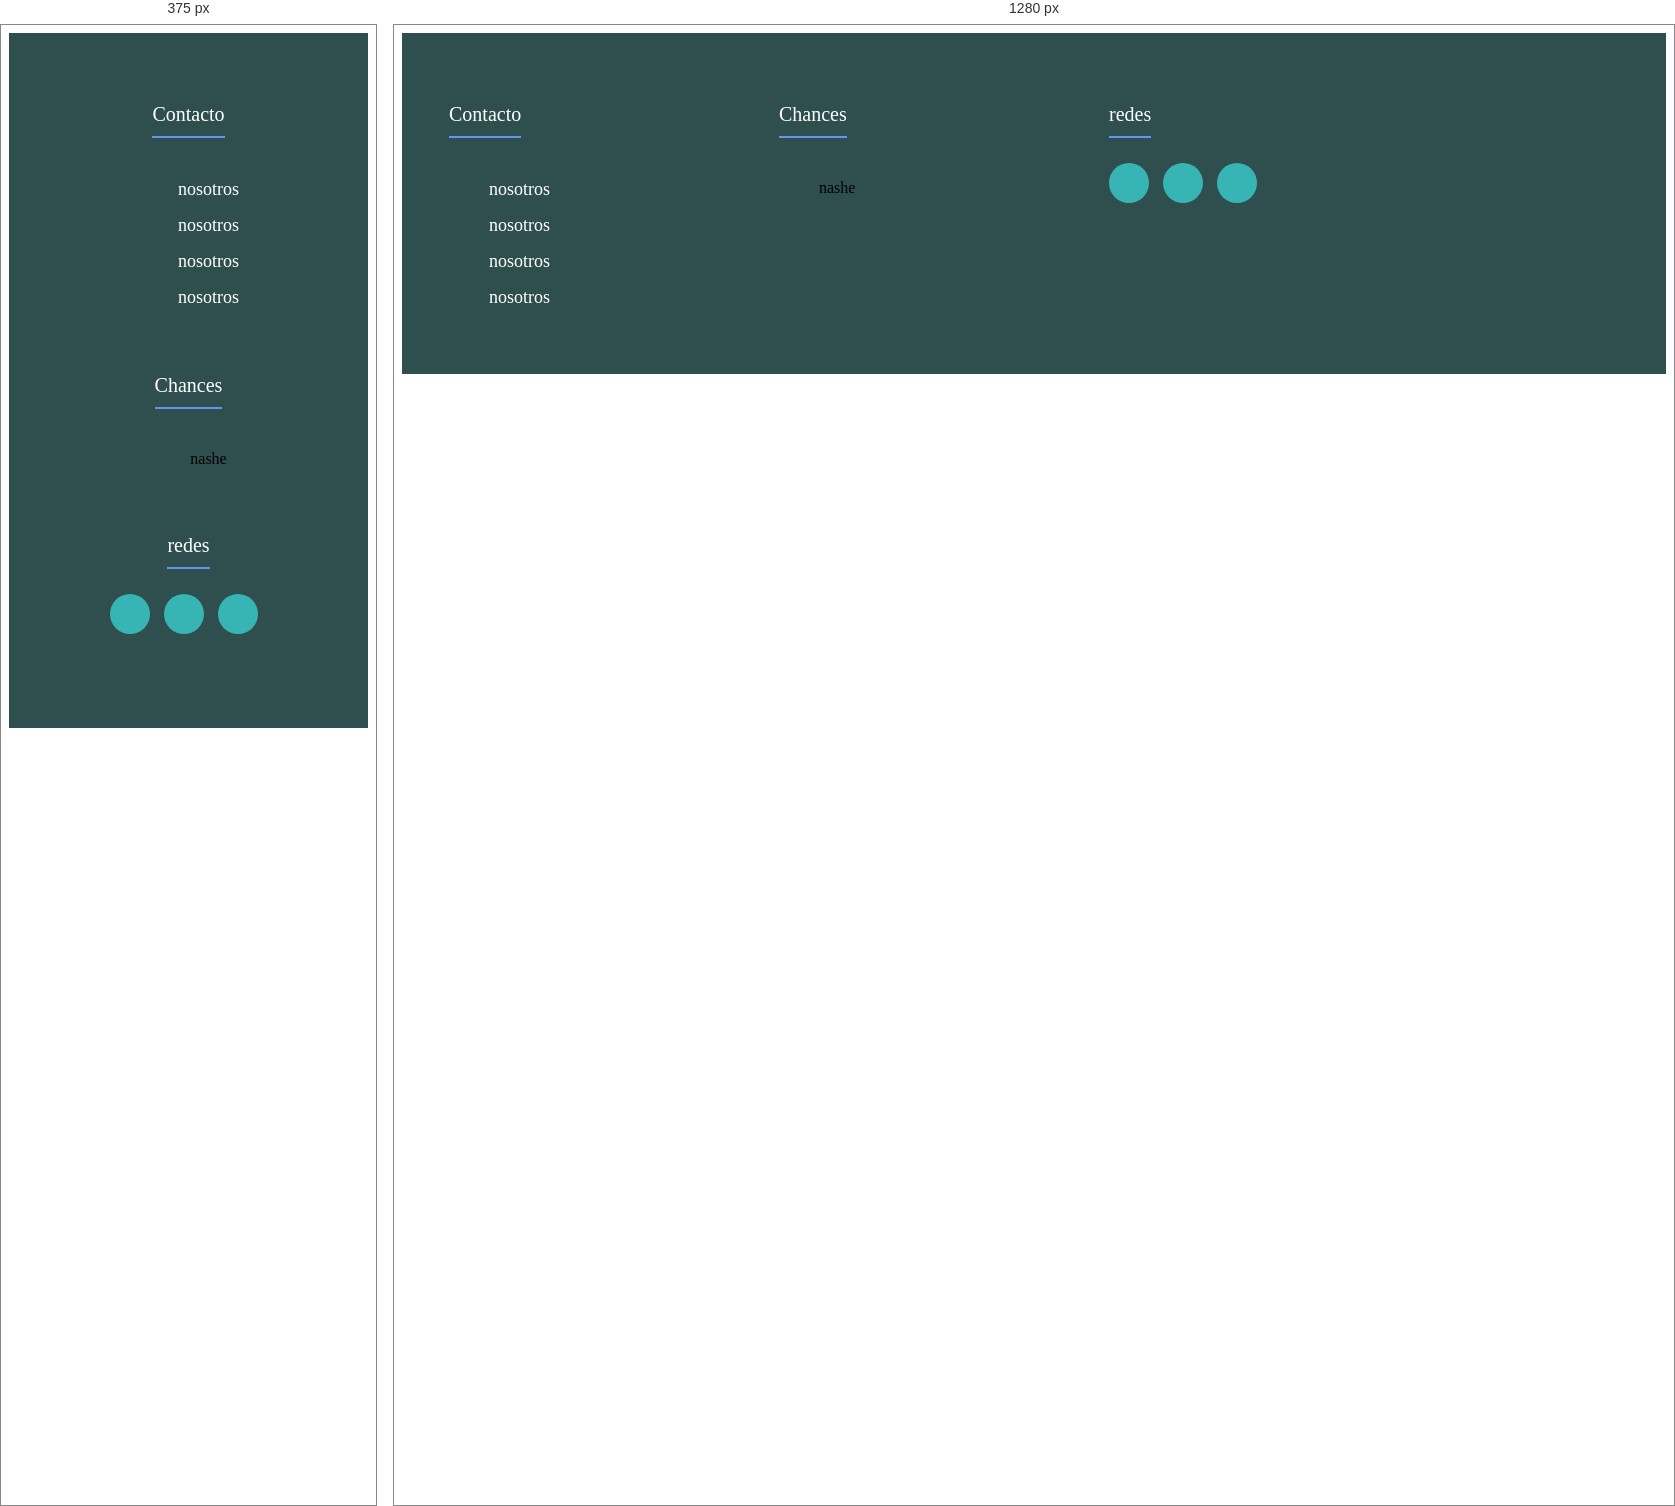
Rendered at 375 px and 1280 px, left to right.

<!-- file: prueba.html -->
<!DOCTYPE html>
<html lang="en">
<head>
    <meta charset="UTF-8">
    <meta name="viewport" content="width=device-width, initial-scale=1.0">
    <link rel="stylesheet" href="css/prueba.css">
    <link rel="stylesheet" href="https://cdnjs.cloudflare.com/ajax/libs/font-awesome/6.4.2/css/all.min.css">
    <title>Términos de Servicio</title>
</head>
<body>
    <!-- <button id="openModal">Abrir Términos y Servicios</button>
    <div id="myModal" class="modal">
        <div class="modal-content">
            <span class="close">&times;</span>
            <p>
              Bienvenido a Chances, una plataforma de trabajo orientada a trabajos no profesionales. Antes de utilizar nuestros servicios, te pedimos que leas detenidamente los siguientes términos y condiciones. Al acceder o utilizar nuestro sitio web y nuestros servicios, aceptas cumplir con estos términos y estar legalmente obligado por ellos. Si no estás de acuerdo con estos términos, te solicitamos que no utilices nuestra plataforma.
          </p>
          <p>
              <strong>Uso de la plataforma</strong><br>
              Chances actúa únicamente como un mediador entre usuarios que buscan trabajos no profesionales y aquellos que ofrecen sus servicios. No garantizamos la seguridad de los usuarios al abrirle la puerta a un desconocido contactado a través de nuestra página web. Los usuarios son responsables de tomar precauciones adecuadas y realizar verificaciones necesarias antes de permitir el acceso a sus hogares o lugares de trabajo.
          </p>
          <p>
              <strong>Responsabilidad del usuario</strong><br>
              Al utilizar nuestros servicios, aceptas asumir la responsabilidad de tus acciones y garantizar la seguridad de tu propiedad y bienestar personal. Chances no se hace responsable por daños, lesiones o pérdidas que puedan ocurrir durante la prestación de servicios entre los usuarios.
          </p>
          <p>
              <strong>Verificación de antecedentes</strong><br>
              Chances no realiza verificaciones exhaustivas de antecedentes de los usuarios. Es responsabilidad del usuario solicitar y verificar la información y referencias pertinentes antes de contratar o aceptar un trabajo. Recomendamos encarecidamente a los usuarios que ejerzan el debido cuidado y utilicen su propio juicio al seleccionar a un candidato para un trabajo.
          </p>
          <p>
              <strong>Propiedad intelectual</strong><br>
              Todo el contenido presente en la plataforma de Chances, incluyendo, pero no limitado a, logotipos, textos, gráficos, imágenes y software, son propiedad exclusiva de Chances o de sus licenciantes. No se permite la reproducción, distribución o modificación del contenido sin el consentimiento previo por escrito de Chances.
          </p>
          <p>
              <strong>Cancelación de servicios</strong><br>
              Chances se reserva el derecho de cancelar, suspender o restringir el acceso a nuestros servicios en cualquier momento y por cualquier motivo, sin previo aviso. Asimismo, nos reservamos el derecho de modificar o actualizar estos términos de servicio sin previo aviso.
          </p>
          <p>
              <strong>Limitación de responsabilidad</strong><br>
              En ningún caso Chances será responsable por daños directos, indirectos, incidentales, especiales o consecuentes, incluyendo, entre otros, pérdida de beneficios, pérdida de datos o interrupción del negocio, que surjan o estén relacionados con el uso o la imposibilidad de utilizar nuestros servicios.
          </p>
          <p>
              <strong>Ley aplicable y jurisdicción</strong><br>
              Estos términos de servicio se regirán e interpretarán de acuerdo con las leyes del país donde opera Chances. Cualquier disputa que surja de estos términos estará sujeta a la jurisdicción exclusiva de los tribunales de esa jurisdicción.
          </p>
          <p>
              Al utilizar los servicios de Chances, estás de acuerdo con estos términos y condiciones. Si tienes alguna pregunta o inquietud sobre nuestros términos de servicio, por favor contáctanos a través de los canales de soporte proporcionados en nuestro sitio web.
          </p>
          <div class="scrollable">
            Acuerdo de usuario de Chances

            Este acuerdo de usuario ("Acuerdo") establece los términos y condiciones entre el usuario ("Usuario") y Chances ("nosotros" o "nuestro"), en relación con el uso de nuestra plataforma de trabajo. Al acceder o utilizar nuestros servicios, el Usuario acepta cumplir con este Acuerdo y estar legalmente obligado por él. Si no estás de acuerdo con estos términos, te solicitamos que no utilices nuestra plataforma.

            Uso de la plataforma
            1.1. Al utilizar nuestros servicios, el Usuario reconoce que Chances actúa únicamente como un mediador entre usuarios que buscan trabajos no profesionales y aquellos que ofrecen sus servicios.
            1.2. El Usuario entiende y acepta que Chances no garantiza la seguridad de los usuarios al abrirle la puerta a un desconocido contactado a través de nuestra página web. Es responsabilidad del Usuario tomar las precauciones necesarias y realizar las verificaciones pertinentes antes de permitir el acceso a sus hogares o lugares de trabajo.

            Cuentas de usuario
            2.1. El Usuario debe registrarse y crear una cuenta para acceder a ciertas características y servicios de la plataforma.
            2.2. El Usuario es responsable de mantener la confidencialidad de sus credenciales de inicio de sesión y de cualquier actividad que ocurra en su cuenta.
            2.3. El Usuario se compromete a proporcionar información precisa, actualizada y completa al registrarse y utilizar nuestra plataforma.

            Responsabilidad del Usuario
            3.1. El Usuario acepta utilizar nuestros servicios bajo su propio riesgo y asume la responsabilidad de sus acciones y decisiones.
            3.2. El Usuario acepta que es su responsabilidad verificar la información y referencias pertinentes de otros usuarios antes de contratar o aceptar un trabajo.
            3.3. El Usuario se compromete a utilizar nuestra plataforma de acuerdo con todas las leyes y regulaciones aplicables.

            Propiedad intelectual
            4.1. Todos los derechos de propiedad intelectual sobre el contenido y la plataforma de Chances son propiedad exclusiva de Chances o de sus licenciantes.
            4.2. No se permite la reproducción, distribución o modificación del contenido sin el consentimiento previo por escrito de Chances.

            Limitación de responsabilidad
            5.1. En ningún caso Chances será responsable por daños directos, indirectos, incidentales, especiales o consecuentes, incluyendo, entre otros, pérdida de beneficios, pérdida de datos o interrupción del negocio, que surjan o estén relacionados con el uso o la imposibilidad de utilizar nuestros servicios.

            Modificaciones del Acuerdo
            6.1. Chances se reserva el derecho de modificar o actualizar este Acuerdo en cualquier momento y por cualquier motivo, sin previo aviso. Las modificaciones entrarán en vigencia tan pronto como se publiquen en nuestra plataforma.
            6.2. El Usuario tiene la responsabilidad de revisar periódicamente este Acuerdo para estar al tanto de cualquier cambio.

            Ley aplicable y jurisdicción
            7.1. Este Acuerdo se regirá e interpretará de acuerdo con las leyes del país donde opera Chances.
            7.2. Cualquier disputa que surja de este Acuerdo estará sujeta a la jurisdicción exclusiva de los tribunales de esa jurisdicción.

            Al utilizar los servicios de Chances, el Usuario está de acuerdo con este Acuerdo. Si tienes alguna pregunta o inquietud sobre nuestro Acuerdo de usuario, por favor contáctanos a través de los canales de soporte proporcionados en nuestro sitio web.
            </div>        
        </div>
    </div>
    <script src="js/prueba.js"></script> -->

    <footer class="footer"> 
      <div class="contenedorfo">
        <div class="footer-row">
          <div class="footer-links">
            <h3>Contacto</h3>
            <ul>
              <li><a href="#">nosotros</a></li>
              <li><a href="#">nosotros</a></li>
              <li><a href="#">nosotros</a></li>
              <li><a href="#">nosotros</a></li>

            </ul>
          </div>

          <div class="footer-links">
            <h3>Chances</h3>
            <ul>
              <li><a href="nosotros"></a>nashe</li>
            </ul>
          </div>

          <div class="footer-links">
            <h3>redes</h3>
            <div class="social-links">
              <a href="#"><i class="fab fa-facebook-f"></i></a>
              <a href="#"><i class="fab fa-instagram"></i></a>
              <a href="#"><i class="fab fa-twitter"></i></a>
            </div>
          </div>
        </div>
      </div>
    </footer>
      
</body>
</html>               

/* @media block from css/prueba.css */
@media(max-width:991px){
  .footer-row{
    text-align: center;
  }
  .footer-links{
    width: 100%;
    margin-bottom: 30px;
  }
}